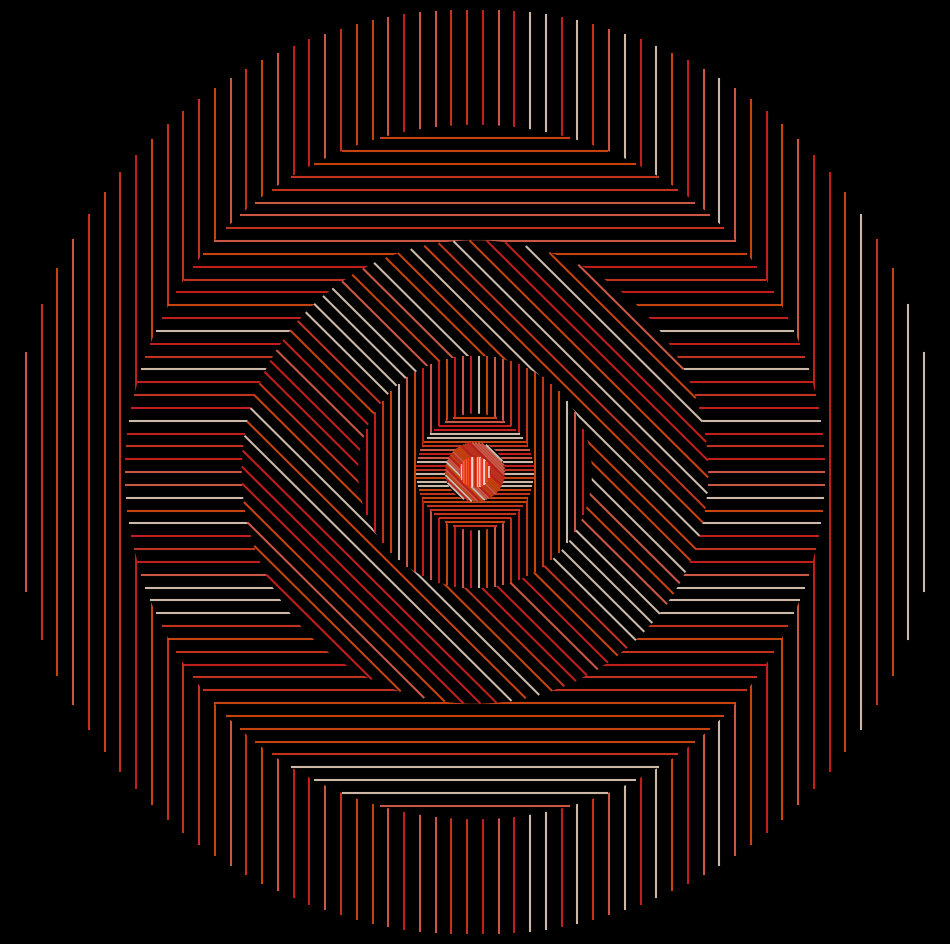

Write the Python code that produced this figure. (Note: this script raises an exception after producing the figure.)
import matplotlib.pylab as plt
import numpy as np
from math import cos, sin, log, tan, gamma, pi, exp, sqrt

colors = ['#f12525', '#fe6d57', '#f34126', '#f95312', '#ffe7d3']


def circle(t, r, n, z):
    for x in np.linspace(-r, r, n):
        y = sqrt(r**2 - x**2)
        p = plt.plot(
            [x * cos(t) - y * sin(t), x * cos(t) + y * sin(t)],
            [x * sin(t) + y * cos(t), x * sin(t) - y * cos(t)],
            alpha=0.8,
            zorder=z,
            color=np.random.choice(colors),
        )


p = plt.figure(figsize=(12, 12), facecolor='black', dpi=400)
p = plt.axis('off')
p = plt.xlim(-1, 1)
p = plt.ylim(-1, 1)
circle(0, 1, 60, 1)
circle1 = plt.Circle((0, 0), 0.75, color='black', zorder=2)
p = plt.gcf().gca().add_artist(circle1)
circle(pi / 2, 0.75, 55, 3)
circle1 = plt.Circle((0, 0), 0.5, color='black', zorder=4)
p = plt.gcf().gca().add_artist(circle1)
circle(pi / 4, 0.5, 40, 5)
circle1 = plt.Circle((0, 0), 0.25, color='black', zorder=6)
p = plt.gcf().gca().add_artist(circle1)
circle(0, 0.25, 30, 7)
circle1 = plt.Circle((0, 0), 0.125, color='black', zorder=8)
p = plt.gcf().gca().add_artist(circle1)
circle(pi / 2, 0.125, 30, 9)
circle1 = plt.Circle((0, 0), 0.0625, color='black', zorder=10)
p = plt.gcf().gca().add_artist(circle1)
circle(pi / 4, 0.0625, 30, 11)
circle1 = plt.Circle((0, 0), 0.03125, color='black', zorder=12)
p = plt.gcf().gca().add_artist(circle1)
circle(0, 0.03125, 30, 13)
p = plt.savefig(
    f'C:/Users/<user>/Pictures/RandomPlots/16112019.png', facecolor='black'
)
